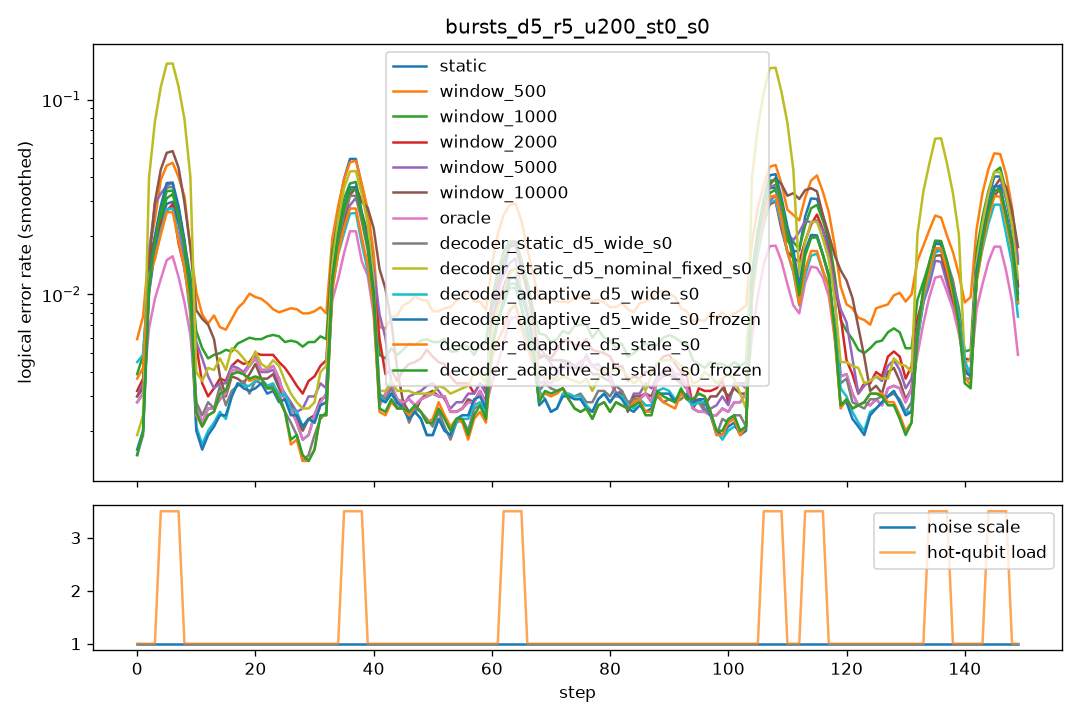

The data file committed next to this chart (first rows):
step, scale, n_hot, hot_p, static, window_500, window_1000, window_2000, window_5000, window_10000, oracle, decoder_static_d5_wide_s0, decoder_static_d5_nominal_fixed_s0, decoder_adaptive_d5_wide_s0, decoder_adaptive_d5_wide_s0_frozen, decoder_adaptive_d5_stale_s0, decoder_adaptive_d5_stale_s0_frozen
0, 1.0, 0, 0.0, 0.0055, 0.0105, 0.007, 0.006, 0.006, 0.006, 0.0055, 0.0035, 0.0035, 0.0195, 0.0045, 0.0135, 0.0025
1, 1.0, 0, 0.0, 0.004, 0.01, 0.008, 0.0045, 0.0045, 0.0045, 0.004, 0.0025, 0.0035, 0.0025, 0.0025, 0.0025, 0.0025
2, 1.0, 0, 0.0, 0.0045, 0.009, 0.0045, 0.0055, 0.0045, 0.0045, 0.0045, 0.0015, 0.0025, 0.0005, 0.001, 0.0025, 0.0025
3, 1.0, 0, 0.0, 0.0015, 0.009, 0.005, 0.0025, 0.0025, 0.0015, 0.0015, 0.002, 0.0025, 0.002, 0.002, 0.0025, 0.0025
4, 1.0, 5, 0.05, 0.0355, 0.0465, 0.042, 0.0585, 0.064, 0.0545, 0.018, 0.0405, 0.1855, 0.039, 0.0455, 0.04, 0.045
5, 1.0, 5, 0.05, 0.037, 0.046, 0.039, 0.026, 0.0705, 0.084, 0.0195, 0.0505, 0.191, 0.032, 0.049, 0.029, 0.042
6, 1.0, 5, 0.05, 0.041, 0.0835, 0.0355, 0.023, 0.023, 0.0745, 0.0165, 0.0425, 0.1995, 0.0325, 0.045, 0.0275, 0.0405
7, 1.0, 5, 0.05, 0.031, 0.0445, 0.0345, 0.0245, 0.021, 0.052, 0.0195, 0.041, 0.1855, 0.0315, 0.045, 0.033, 0.0395
8, 1.0, 0, 0.0, 0.005, 0.0165, 0.0125, 0.013, 0.0085, 0.007, 0.005, 0.004, 0.0045, 0.003, 0.003, 0.003, 0.0035
9, 1.0, 0, 0.0, 0.001, 0.0095, 0.006, 0.005, 0.0085, 0.006, 0.001, 0.0005, 0.002, 0.0, 0.0, 0.002, 0.002
10, 1.0, 0, 0.0, 0.0035, 0.0055, 0.0045, 0.003, 0.0055, 0.0085, 0.0035, 0.0035, 0.005, 0.0025, 0.0025, 0.003, 0.003
11, 1.0, 0, 0.0, 0.002, 0.01, 0.0045, 0.003, 0.0025, 0.014, 0.002, 0.001, 0.0035, 0.002, 0.002, 0.0015, 0.0015
12, 1.0, 0, 0.0, 0.002, 0.01, 0.005, 0.0035, 0.0035, 0.006, 0.002, 0.005, 0.005, 0.003, 0.0025, 0.0025, 0.0025
13, 1.0, 0, 0.0, 0.0025, 0.0045, 0.0065, 0.003, 0.0035, 0.003, 0.0025, 0.002, 0.0025, 0.001, 0.001, 0.0015, 0.0015
14, 1.0, 0, 0.0, 0.003, 0.0055, 0.003, 0.0025, 0.004, 0.0035, 0.003, 0.0025, 0.005, 0.0015, 0.0015, 0.0035, 0.0035
15, 1.0, 0, 0.0, 0.0035, 0.009, 0.0055, 0.0045, 0.003, 0.003, 0.0035, 0.0025, 0.0045, 0.0035, 0.0035, 0.0035, 0.0035
16, 1.0, 0, 0.0, 0.0035, 0.005, 0.005, 0.005, 0.0035, 0.0035, 0.0035, 0.005, 0.0065, 0.0035, 0.0035, 0.0045, 0.0045
17, 1.0, 0, 0.0, 0.003, 0.009, 0.006, 0.003, 0.0035, 0.002, 0.003, 0.0015, 0.002, 0.002, 0.0025, 0.003, 0.003
18, 1.0, 0, 0.0, 0.0075, 0.009, 0.006, 0.0065, 0.0075, 0.007, 0.0075, 0.0045, 0.0085, 0.0045, 0.004, 0.005, 0.005
19, 1.0, 0, 0.0, 0.003, 0.0105, 0.0055, 0.004, 0.0035, 0.003, 0.003, 0.0035, 0.004, 0.004, 0.004, 0.004, 0.004
20, 1.0, 0, 0.0, 0.0025, 0.012, 0.0065, 0.0035, 0.002, 0.002, 0.0025, 0.0035, 0.0025, 0.003, 0.0025, 0.003, 0.003
21, 1.0, 0, 0.0, 0.0055, 0.01, 0.006, 0.0055, 0.0055, 0.0055, 0.0055, 0.0025, 0.0045, 0.0035, 0.003, 0.003, 0.0035
22, 1.0, 0, 0.0, 0.005, 0.007, 0.0055, 0.0055, 0.0055, 0.0045, 0.005, 0.004, 0.006, 0.003, 0.003, 0.0035, 0.0035
23, 1.0, 0, 0.0, 0.0045, 0.008, 0.006, 0.006, 0.0035, 0.0035, 0.0045, 0.004, 0.005, 0.005, 0.005, 0.005, 0.0045
24, 1.0, 0, 0.0, 0.003, 0.008, 0.0065, 0.004, 0.0035, 0.003, 0.003, 0.003, 0.003, 0.0025, 0.002, 0.002, 0.002
25, 1.0, 0, 0.0, 0.0035, 0.009, 0.007, 0.0035, 0.0025, 0.003, 0.0035, 0.0035, 0.0045, 0.0035, 0.003, 0.003, 0.003
26, 1.0, 0, 0.0, 0.0025, 0.0085, 0.0055, 0.0035, 0.0025, 0.0025, 0.0025, 0.001, 0.003, 0.001, 0.001, 0.001, 0.0015
27, 1.0, 0, 0.0, 0.001, 0.008, 0.0035, 0.004, 0.0035, 0.0025, 0.001, 0.001, 0.0025, 0.0035, 0.0035, 0.0015, 0.0015
28, 1.0, 0, 0.0, 0.003, 0.009, 0.0065, 0.004, 0.002, 0.0025, 0.003, 0.0025, 0.0025, 0.0025, 0.0025, 0.001, 0.001
29, 1.0, 0, 0.0, 0.001, 0.0075, 0.006, 0.002, 0.002, 0.001, 0.001, 0.0015, 0.0015, 0.002, 0.002, 0.0025, 0.0025
30, 1.0, 0, 0.0, 0.0015, 0.007, 0.0055, 0.002, 0.003, 0.0015, 0.0015, 0.001, 0.0035, 0.0015, 0.0015, 0.001, 0.001
31, 1.0, 0, 0.0, 0.003, 0.0085, 0.007, 0.006, 0.0045, 0.004, 0.003, 0.0015, 0.003, 0.002, 0.002, 0.001, 0.001
32, 1.0, 0, 0.0, 0.0035, 0.009, 0.0035, 0.005, 0.0035, 0.003, 0.0035, 0.003, 0.0035, 0.003, 0.003, 0.0025, 0.0025
33, 1.0, 0, 0.0, 0.005, 0.011, 0.0085, 0.0065, 0.0045, 0.005, 0.005, 0.0045, 0.0085, 0.005, 0.005, 0.005, 0.005
34, 1.0, 0, 0.0, 0.0025, 0.0045, 0.005, 0.0035, 0.001, 0.0015, 0.0025, 0.0025, 0.003, 0.0025, 0.0025, 0.0025, 0.0025
35, 1.0, 5, 0.05, 0.0685, 0.0635, 0.06, 0.0525, 0.048, 0.049, 0.0325, 0.0435, 0.053, 0.041, 0.0475, 0.041, 0.0465
36, 1.0, 5, 0.05, 0.0565, 0.054, 0.0335, 0.029, 0.032, 0.0275, 0.0165, 0.0385, 0.0525, 0.029, 0.043, 0.0305, 0.0415
37, 1.0, 5, 0.05, 0.0635, 0.0615, 0.048, 0.0435, 0.0325, 0.0375, 0.025, 0.04, 0.059, 0.0255, 0.042, 0.031, 0.0435
38, 1.0, 5, 0.05, 0.057, 0.0545, 0.039, 0.0345, 0.03, 0.047, 0.029, 0.036, 0.0465, 0.032, 0.042, 0.033, 0.0385
39, 1.0, 0, 0.0, 0.0025, 0.0095, 0.0085, 0.016, 0.014, 0.018, 0.0025, 0.0025, 0.004, 0.0035, 0.003, 0.0025, 0.0025
40, 1.0, 0, 0.0, 0.001, 0.005, 0.0025, 0.0025, 0.015, 0.019, 0.001, 0.001, 0.0015, 0.001, 0.001, 0.001, 0.001
41, 1.0, 0, 0.0, 0.005, 0.0065, 0.006, 0.005, 0.0065, 0.0175, 0.005, 0.005, 0.0045, 0.0045, 0.0045, 0.004, 0.0045
42, 1.0, 0, 0.0, 0.002, 0.0065, 0.0035, 0.0025, 0.0015, 0.008, 0.002, 0.002, 0.003, 0.002, 0.002, 0.0015, 0.0015
43, 1.0, 0, 0.0, 0.003, 0.0065, 0.004, 0.0035, 0.0025, 0.005, 0.003, 0.005, 0.003, 0.004, 0.004, 0.0035, 0.0035
44, 1.0, 0, 0.0, 0.0045, 0.009, 0.0075, 0.006, 0.0045, 0.004, 0.0045, 0.0015, 0.004, 0.0025, 0.0025, 0.002, 0.002
45, 1.0, 0, 0.0, 0.0025, 0.0095, 0.0055, 0.0035, 0.0025, 0.0015, 0.0025, 0.003, 0.0035, 0.0025, 0.0025, 0.003, 0.003
46, 1.0, 0, 0.0, 0.0025, 0.0075, 0.004, 0.0025, 0.002, 0.002, 0.0025, 0.0025, 0.0025, 0.003, 0.003, 0.003, 0.003
47, 1.0, 0, 0.0, 0.0015, 0.0115, 0.005, 0.005, 0.002, 0.0015, 0.0015, 0.0015, 0.003, 0.001, 0.001, 0.0015, 0.0015
48, 1.0, 0, 0.0, 0.0035, 0.008, 0.006, 0.005, 0.004, 0.0035, 0.0035, 0.0025, 0.003, 0.0025, 0.0025, 0.0025, 0.003
49, 1.0, 0, 0.0, 0.0035, 0.0125, 0.007, 0.0065, 0.005, 0.004, 0.0035, 0.0035, 0.0035, 0.0035, 0.0035, 0.0035, 0.003
50, 1.0, 0, 0.0, 0.0035, 0.0075, 0.007, 0.0045, 0.003, 0.0035, 0.0035, 0.0025, 0.0035, 0.0015, 0.0015, 0.002, 0.002
51, 1.0, 0, 0.0, 0.003, 0.007, 0.0045, 0.005, 0.003, 0.003, 0.003, 0.0015, 0.0025, 0.001, 0.001, 0.0015, 0.0015
52, 1.0, 0, 0.0, 0.002, 0.006, 0.004, 0.003, 0.0025, 0.002, 0.002, 0.0005, 0.003, 0.001, 0.001, 0.002, 0.0015
53, 1.0, 0, 0.0, 0.003, 0.008, 0.006, 0.0035, 0.0025, 0.0025, 0.003, 0.0045, 0.0045, 0.0045, 0.0045, 0.005, 0.005
54, 1.0, 0, 0.0, 0.0035, 0.014, 0.008, 0.006, 0.0035, 0.004, 0.0035, 0.0015, 0.003, 0.002, 0.002, 0.0015, 0.0015
55, 1.0, 0, 0.0, 0.001, 0.008, 0.003, 0.0015, 0.0015, 0.001, 0.001, 0.001, 0.0025, 0.001, 0.001, 0.0005, 0.0005
56, 1.0, 0, 0.0, 0.003, 0.0105, 0.0045, 0.0035, 0.004, 0.003, 0.003, 0.0035, 0.003, 0.0025, 0.003, 0.0025, 0.003
57, 1.0, 0, 0.0, 0.0025, 0.008, 0.006, 0.003, 0.0025, 0.0025, 0.0025, 0.001, 0.0035, 0.0015, 0.0015, 0.0015, 0.0015
58, 1.0, 0, 0.0, 0.004, 0.0115, 0.0055, 0.0035, 0.004, 0.004, 0.004, 0.003, 0.005, 0.0045, 0.0045, 0.003, 0.003
59, 1.0, 0, 0.0, 0.0035, 0.008, 0.0055, 0.004, 0.0035, 0.0035, 0.0035, 0.0045, 0.006, 0.004, 0.0045, 0.004, 0.004
... 90 more rows
